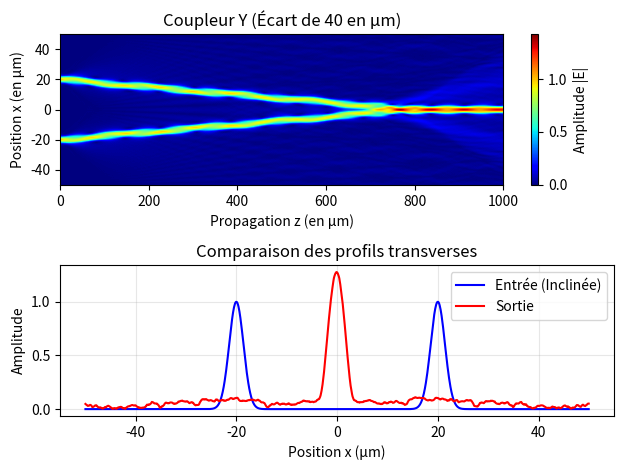

Python code for this plot:
# -*- coding: utf-8 -*-
"""
Created on Wed Dec 17 09:32:47 2025

[redacted]
"""

import numpy as np
from math import pi, tan, atan
import matplotlib.pyplot as plt

largeur = 100.e-6            
w0 = 2.e-6                   
lambd = 633.e-9              
k = 2*pi/lambd               
N = 1024                     
i = complex(0,1)             

n0 = 1.0                     
n1 = 1.01                    
LargeurGuide = 5.e-6         

LargeurGuidePt = int(N * LargeurGuide / largeur)
milieu = int((N-1)/2)

Lr = (pi*w0**2) / lambd      
dz = 0.1e-6   
# mettre le faisceau de depart  
# Distance
ecart_depart = 40.e-6         
z_rencontre = 800.e-6         
distance = 1000.e-6
Nb_cellules = int(distance/dz)

a = -(N-1)/2
b = (N-1)/2
x = np.linspace(a, b, N) * largeur/N
dx = largeur/N

# Angle de convergence
demi_ecart = ecart_depart / 2
theta = atan(demi_ecart / z_rencontre)

print(f"Angle : {np.degrees(theta):.2f}°")
print(f"Nombre de cellules : {Nb_cellules}")

# Source : 2 faisceaux séparés
pos_g = -demi_ecart
pos_d = +demi_ecart

y = np.exp(-(x - pos_g)**2 / w0**2) + np.exp(-(x - pos_d)**2 / w0**2)

nf = np.fft.fftshift(np.fft.fftfreq(N, d=dx))

MFR_dz = np.exp(1j * pi * lambd * dz * nf**2)
MFR_dz_2 = np.exp(1j * pi * lambd * dz/2 * nf**2)

TABLEAU = np.zeros([N, Nb_cellules], dtype=complex)
TABLEAU[:, 0] = y

# Première propagation AVEC fftshift
Y = np.fft.fftshift(np.fft.fft(y))
Sortie1 = Y * MFR_dz_2

# Paramètre du guide
dn = (n1/n0) - 1

for j in range(1, Nb_cellules):
    z_actuel = j * dz
    
    # Création dynamique du guide
    Lens = np.ones(N, dtype=complex)
    
    if z_actuel < z_rencontre:
        # Phase 1 : Les 2 guides convergent
        dist_restante = z_rencontre - z_actuel
        shift_m = dist_restante * tan(theta)
        shift_pt = int(shift_m / dx)
        
        c_haut = milieu + shift_pt
        c_bas = milieu - shift_pt
        
        # Guide du haut
        if 0 <= c_haut - LargeurGuidePt//2 and c_haut + LargeurGuidePt//2 < N:
            Lens[c_haut - LargeurGuidePt//2 : c_haut + LargeurGuidePt//2] = np.exp(-i * k * dz * dn)
        
        # Guide du bas
        if 0 <= c_bas - LargeurGuidePt//2 and c_bas + LargeurGuidePt//2 < N:
            Lens[c_bas - LargeurGuidePt//2 : c_bas + LargeurGuidePt//2] = np.exp(-i * k * dz * dn)
    
    else:
        # Un seul guide au centre
        Lens[milieu - LargeurGuidePt//2 : milieu + LargeurGuidePt//2] = np.exp(-i * k * dz * dn)
    

    # Propagation

    Sortie2 = np.fft.ifft(np.fft.ifftshift(Sortie1)) * Lens
    Sortie1 = np.fft.fftshift(np.fft.fft(Sortie2)) * MFR_dz
 
    TABLEAU[:, j] = Sortie2
    
    if j % (Nb_cellules//10) == 0:
        print(f"{int(j/Nb_cellules*100)}%")

# Dernière étape AVEC ifftshift
Sortie_Finale = np.fft.ifft(np.fft.ifftshift(Sortie1))
print("Terminé.")

# Pour le masque de sortie, on sélectionne les points qui sont dans les 2 guides
# Indices des centres
idx_g = milieu - int(demi_ecart / dx) 
idx_d = milieu + int(demi_ecart / dx)

masque_entree = np.zeros(N, dtype=bool)
# On allume les pixels du guide gauche
masque_entree[idx_g - LargeurGuidePt//2 : idx_g + LargeurGuidePt//2] = True
# On allume les pixels du guide droit
masque_entree[idx_d - LargeurGuidePt//2 : idx_d + LargeurGuidePt//2] = True

# Pour le masque de sortie, on sélectionne les points dans le guide central unique
masque_sortie = np.zeros(N, dtype=bool)
masque_sortie[milieu - LargeurGuidePt//2 : milieu + LargeurGuidePt//2] = True

# On ne somme que les pixels qui sont True dans les masques
Energie_Coeur_Entree = np.sum(np.abs(y[masque_entree])**2) * dx
Energie_Coeur_Sortie = np.sum(np.abs(Sortie_Finale[masque_sortie])**2) * dx

# 4. Calcul du Ratio
# Si ce nombre est < 100%, c'est que de la lumière est sortie du guide
Ratio_Conduit = Energie_Coeur_Sortie / Energie_Coeur_Entree * 100

print(f"Taux de conservation du conduit  : {Ratio_Conduit:.2f}%")

# Visualisation 2D de la propagation
plt.subplot(2,1,1)
extent = [0, distance*1e6, x.min()*1e6, x.max()*1e6]
plt.imshow(np.abs(TABLEAU), aspect='auto', cmap='jet', extent=extent, origin='lower')
plt.title(f'Coupleur Y (Écart de {ecart_depart*1e6:.0f} en µm)')
plt.xlabel('Propagation z (en µm)')
plt.ylabel('Position x (en µm)')
plt.colorbar(label='Amplitude |E|')

# Entrée vs sortie au niveau de l'amplitude
plt.subplot(2,1,2)
plt.plot(x*1e6, np.abs(y), 'b-', label='Entrée (Inclinée)')
plt.plot(x*1e6, np.abs(Sortie_Finale), 'r-', label='Sortie')
plt.title('Comparaison des profils transverses')
plt.xlabel('Position x (µm)')
plt.ylabel('Amplitude')

plt.legend()
plt.grid(alpha=0.3)
plt.tight_layout()
plt.show() 
